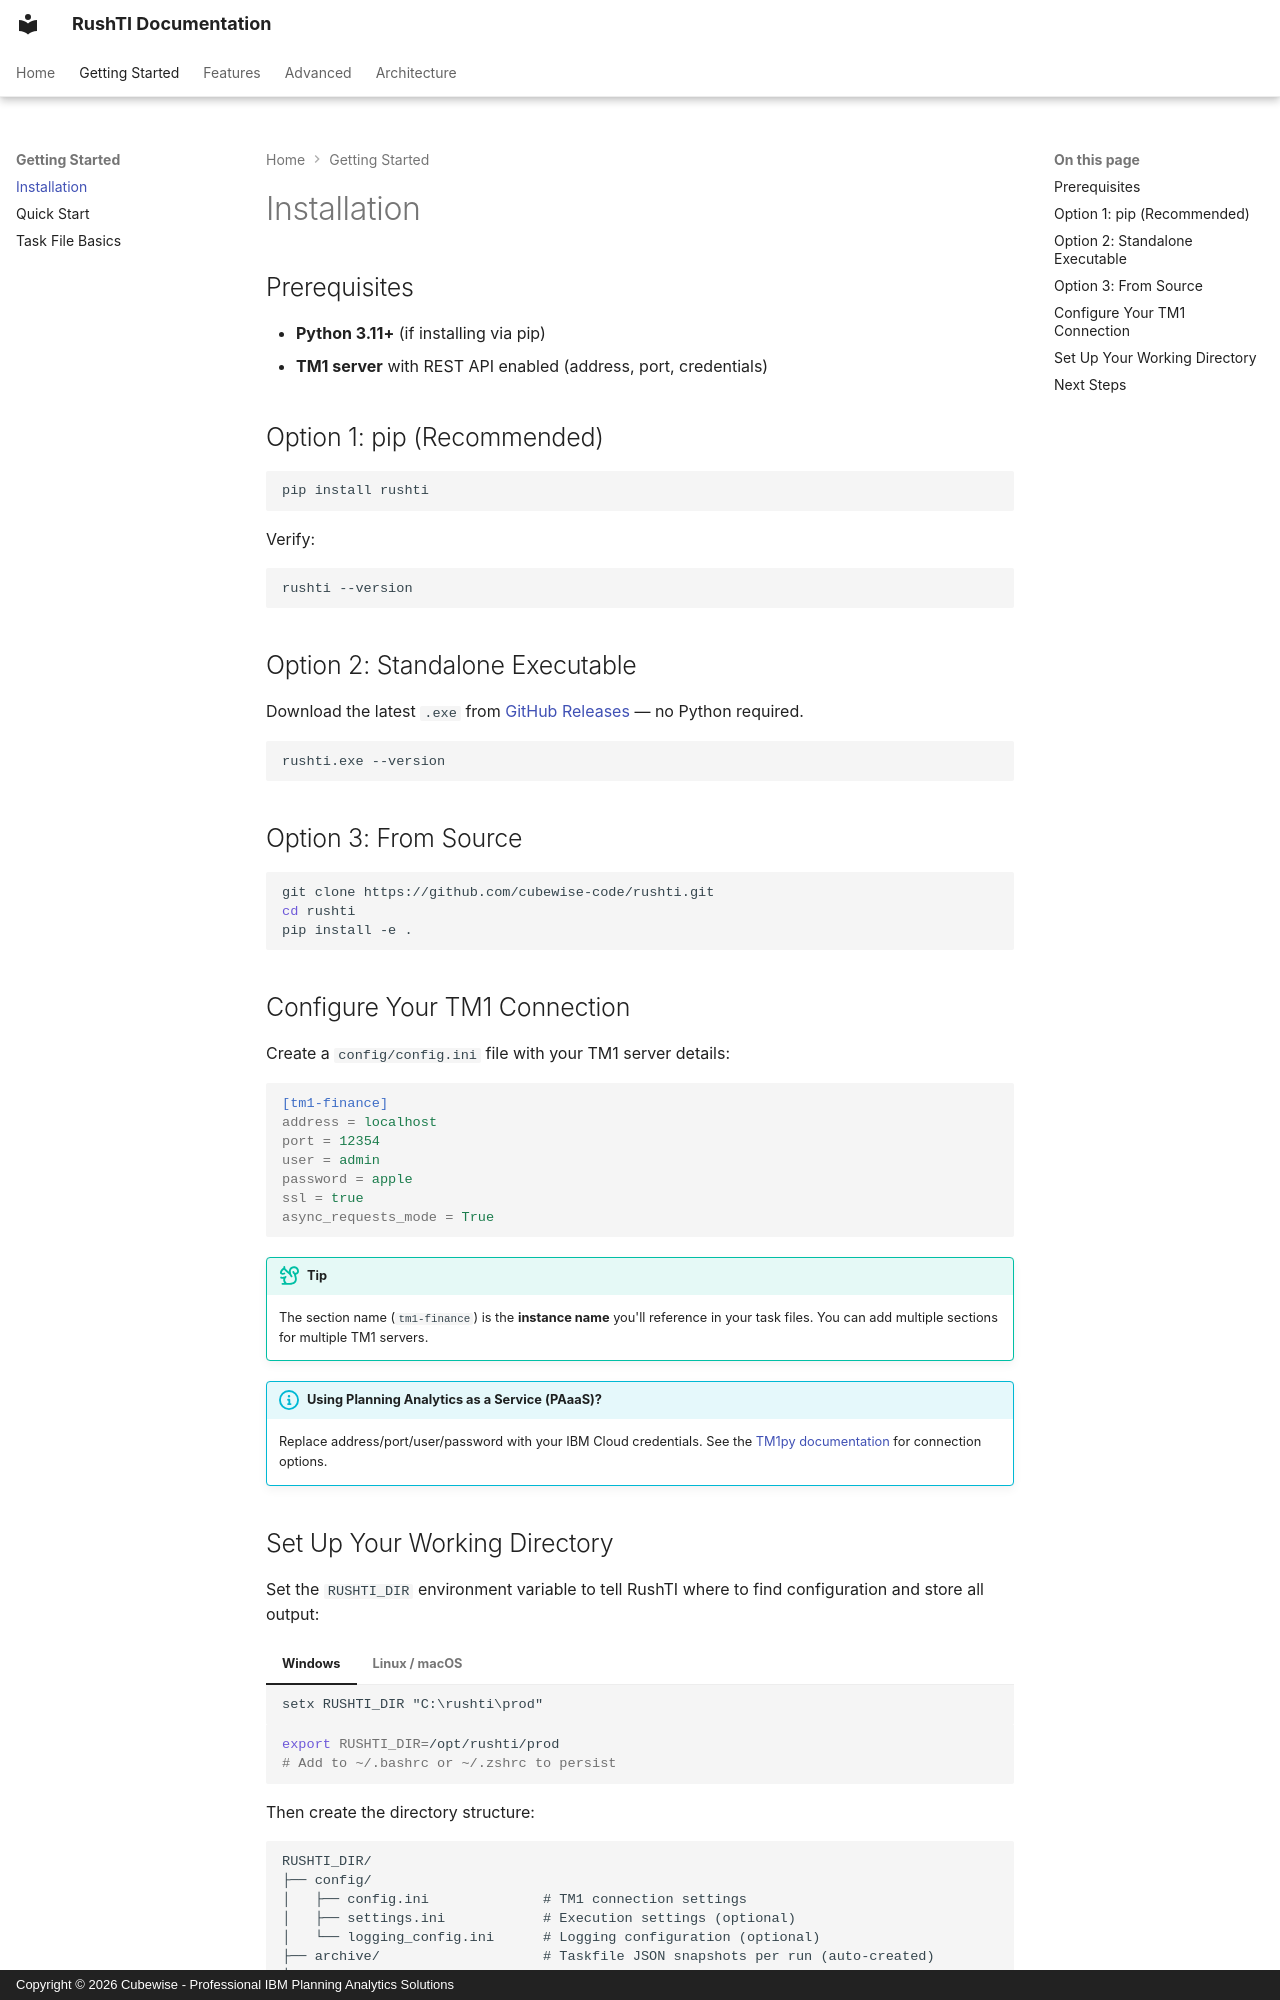

repository: cubewise-code/rushti · page: getting-started/installation/index.html · generator: mkdocs · copyright: Copyright © 2026 Cubewise - Professional IBM Planning Analytics Solutions

# Installation

## Prerequisites

- **Python 3.11+** (if installing via pip)
- **TM1 server** with REST API enabled (address, port, credentials)

## Option 1: pip (Recommended)

```bash
pip install rushti
```

Verify:

```bash
rushti --version
```

## Option 2: Standalone Executable

Download the latest `.exe` from [GitHub Releases](https://github.com/cubewise-code/rushti/releases) — no Python required.

```cmd
rushti.exe --version
```

## Option 3: From Source

```bash
git clone https://github.com/cubewise-code/rushti.git
cd rushti
pip install -e .
```

## Configure Your TM1 Connection

Create a `config/config.ini` file with your TM1 server details:

```ini
[tm1-finance]
address = localhost
port = 12354
user = admin
password = apple
ssl = true
async_requests_mode = True
```

!!! tip
    The section name (`tm1-finance`) is the **instance name** you'll reference in your task files. You can add multiple sections for multiple TM1 servers.

!!! info "Using Planning Analytics as a Service (PAaaS)?"
    Replace address/port/user/password with your IBM Cloud credentials. See the [TM1py documentation](https://github.com/cubewise-code/tm1py) for connection options.
